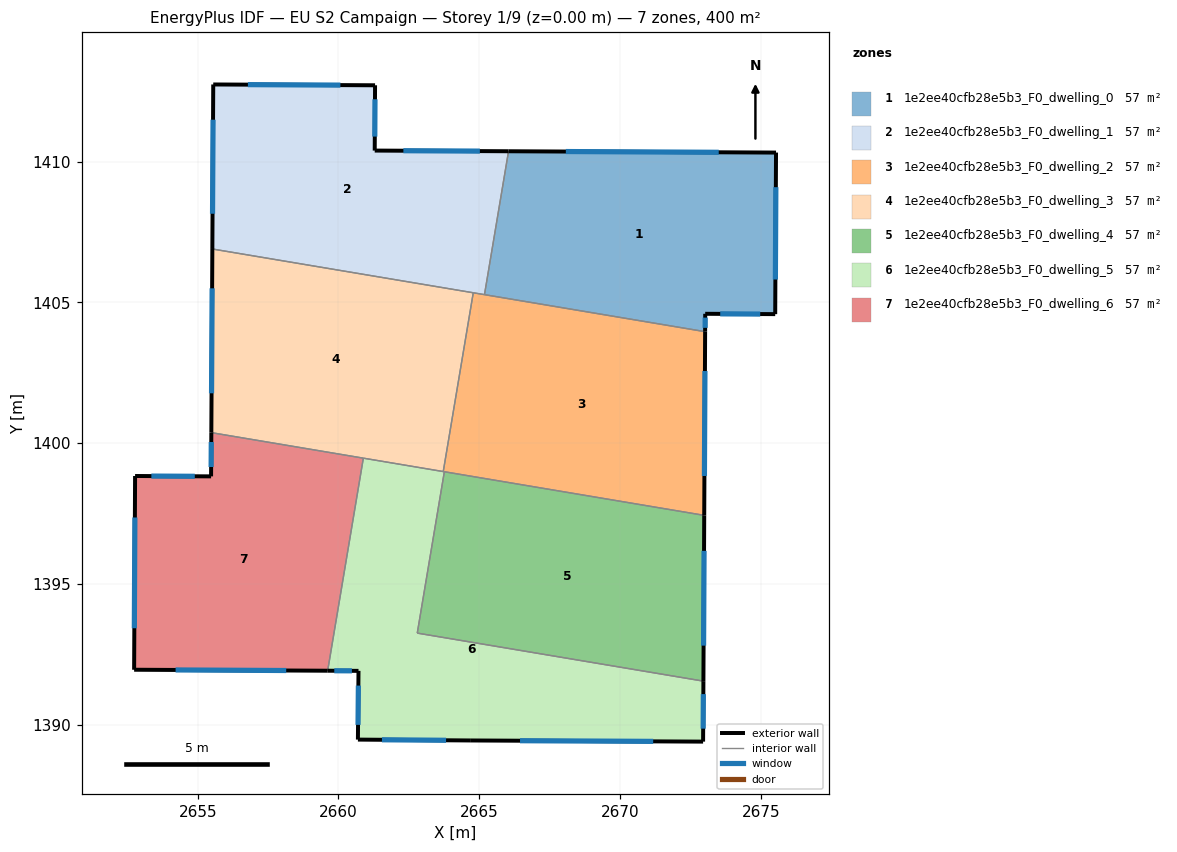
=== STOREY PLAN SPEC (per zone: floor XY polygon, exterior-wall plan segments, windows/doors) ===
zone 1: 1e2ee40cfb28e5b3_F0_dwelling_0  (57.1 m²)
  floor: (2675.54, 1410.32) (2675.51, 1404.58) (2673.03, 1404.59) (2673.02, 1403.96) (2665.18, 1405.28) (2666.04, 1410.37)
  exterior wall: (2673.03, 1404.59) – (2675.51, 1404.58)  [2.5 m]
    window: (2673.56, 1404.59) – (2674.98, 1404.59)  [2.4 m²]
  exterior wall: (2673.02, 1403.96) – (2673.03, 1404.59)  [0.6 m]
    window: (2673.02, 1404.10) – (2673.02, 1404.46)  [0.6 m²]
  exterior wall: (2675.54, 1410.32) – (2666.04, 1410.37)  [9.5 m]
    window: (2673.51, 1410.33) – (2668.07, 1410.36)  [9.3 m²]
  exterior wall: (2675.51, 1404.58) – (2675.54, 1410.32)  [5.7 m]
    window: (2675.52, 1405.81) – (2675.53, 1409.09)  [5.6 m²]
  interior walls: 2
zone 2: 1e2ee40cfb28e5b3_F0_dwelling_1  (57.1 m²)
  floor: (2666.04, 1410.37) (2665.18, 1405.28) (2655.52, 1406.90) (2655.55, 1412.74) (2661.30, 1412.71) (2661.29, 1410.39)
  exterior wall: (2655.55, 1412.74) – (2655.52, 1406.90)  [5.8 m]
    window: (2655.55, 1411.49) – (2655.53, 1408.15)  [5.7 m²]
  exterior wall: (2661.30, 1412.71) – (2655.55, 1412.74)  [5.7 m]
    window: (2660.07, 1412.72) – (2656.78, 1412.73)  [5.6 m²]
  exterior wall: (2661.29, 1410.39) – (2661.30, 1412.71)  [2.3 m]
    window: (2661.29, 1410.89) – (2661.30, 1412.21)  [2.3 m²]
  exterior wall: (2666.04, 1410.37) – (2661.29, 1410.39)  [4.8 m]
    window: (2665.02, 1410.37) – (2662.31, 1410.39)  [4.7 m²]
  interior walls: 3
zone 3: 1e2ee40cfb28e5b3_F0_dwelling_2  (57.1 m²)
  floor: (2673.02, 1403.96) (2672.99, 1397.44) (2663.72, 1398.99) (2664.79, 1405.34)
  exterior wall: (2672.99, 1397.44) – (2673.02, 1403.96)  [6.5 m]
    window: (2673.00, 1398.83) – (2673.02, 1402.56)  [6.4 m²]
  interior walls: 5
zone 4: 1e2ee40cfb28e5b3_F0_dwelling_3  (57.1 m²)
  floor: (2664.79, 1405.34) (2663.72, 1398.99) (2655.48, 1400.37) (2655.52, 1406.90)
  exterior wall: (2655.52, 1406.90) – (2655.48, 1400.37)  [6.5 m]
    window: (2655.51, 1405.50) – (2655.49, 1401.77)  [6.4 m²]
  interior walls: 4
zone 5: 1e2ee40cfb28e5b3_F0_dwelling_4  (57.1 m²)
  floor: (2672.99, 1397.44) (2672.96, 1391.55) (2662.80, 1393.25) (2663.76, 1398.99)
  exterior wall: (2672.96, 1391.55) – (2672.99, 1397.44)  [5.9 m]
    window: (2672.97, 1392.81) – (2672.98, 1396.17)  [5.8 m²]
  interior walls: 3
zone 6: 1e2ee40cfb28e5b3_F0_dwelling_5  (57.1 m²)
  floor: (2672.96, 1391.55) (2672.95, 1389.40) (2664.67, 1389.44) (2660.69, 1389.47) (2660.71, 1391.91) (2659.62, 1391.92) (2660.88, 1399.47) (2663.76, 1398.99) (2662.80, 1393.25)
  exterior wall: (2672.95, 1389.40) – (2672.96, 1391.55)  [2.1 m]
    window: (2672.95, 1389.86) – (2672.96, 1391.09)  [2.1 m²]
  exterior wall: (2664.67, 1389.44) – (2672.95, 1389.40)  [8.3 m]
    window: (2666.45, 1389.43) – (2671.18, 1389.41)  [8.1 m²]
  exterior wall: (2660.69, 1389.47) – (2664.67, 1389.44)  [4.0 m]
    window: (2661.54, 1389.47) – (2663.82, 1389.45)  [3.9 m²]
  exterior wall: (2660.71, 1391.91) – (2660.69, 1389.47)  [2.4 m]
    window: (2660.71, 1391.39) – (2660.69, 1389.99)  [2.4 m²]
  exterior wall: (2659.62, 1391.92) – (2660.71, 1391.91)  [1.1 m]
    window: (2659.85, 1391.92) – (2660.48, 1391.91)  [1.1 m²]
  interior walls: 5
zone 7: 1e2ee40cfb28e5b3_F0_dwelling_6  (57.1 m²)
  floor: (2660.88, 1399.47) (2659.62, 1391.92) (2652.74, 1391.95) (2652.78, 1398.83) (2655.47, 1398.82) (2655.48, 1400.37)
  exterior wall: (2652.74, 1391.95) – (2659.62, 1391.92)  [6.9 m]
    window: (2654.21, 1391.95) – (2658.14, 1391.93)  [6.7 m²]
  exterior wall: (2652.78, 1398.83) – (2652.74, 1391.95)  [6.9 m]
    window: (2652.77, 1397.36) – (2652.75, 1393.43)  [6.7 m²]
  exterior wall: (2655.47, 1398.82) – (2652.78, 1398.83)  [2.7 m]
    window: (2654.90, 1398.82) – (2653.35, 1398.83)  [2.6 m²]
  exterior wall: (2655.48, 1400.37) – (2655.47, 1398.82)  [1.6 m]
    window: (2655.48, 1400.04) – (2655.48, 1399.15)  [1.5 m²]
  interior walls: 2

=== DERIVED (storey summary) ===
Building: EU S2 Campaign
Storey: 1 of 9  (floor level z = 0.00 m)
Storey gross floor area: 400.0 m²
Zones on this storey: 7
  - 1e2ee40cfb28e5b3_F0_dwelling_0: floor 57.1 m²; exterior wall 18.4 m (55.1 m²); 4 window(s) 18.0 m²; WWR 32.7%
  - 1e2ee40cfb28e5b3_F0_dwelling_1: floor 57.1 m²; exterior wall 18.7 m (56.0 m²); 4 window(s) 18.3 m²; WWR 32.7%
  - 1e2ee40cfb28e5b3_F0_dwelling_2: floor 57.1 m²; exterior wall 6.5 m (19.6 m²); 1 window(s) 6.4 m²; WWR 32.7%
  - 1e2ee40cfb28e5b3_F0_dwelling_3: floor 57.1 m²; exterior wall 6.5 m (19.6 m²); 1 window(s) 6.4 m²; WWR 32.7%
  - 1e2ee40cfb28e5b3_F0_dwelling_4: floor 57.1 m²; exterior wall 5.9 m (17.7 m²); 1 window(s) 5.8 m²; WWR 32.7%
  - 1e2ee40cfb28e5b3_F0_dwelling_5: floor 57.1 m²; exterior wall 17.9 m (53.8 m²); 5 window(s) 17.6 m²; WWR 32.7%
  - 1e2ee40cfb28e5b3_F0_dwelling_6: floor 57.1 m²; exterior wall 18.0 m (54.0 m²); 4 window(s) 17.7 m²; WWR 32.7%
Zone adjacency (shared interzone walls):
  - 1e2ee40cfb28e5b3_F0_dwelling_0 ↔ 1e2ee40cfb28e5b3_F0_dwelling_1
  - 1e2ee40cfb28e5b3_F0_dwelling_0 ↔ 1e2ee40cfb28e5b3_F0_dwelling_2
  - 1e2ee40cfb28e5b3_F0_dwelling_1 ↔ 1e2ee40cfb28e5b3_F0_dwelling_2
  - 1e2ee40cfb28e5b3_F0_dwelling_1 ↔ 1e2ee40cfb28e5b3_F0_dwelling_3
  - 1e2ee40cfb28e5b3_F0_dwelling_2 ↔ 1e2ee40cfb28e5b3_F0_dwelling_3
  - 1e2ee40cfb28e5b3_F0_dwelling_2 ↔ 1e2ee40cfb28e5b3_F0_dwelling_4
  - 1e2ee40cfb28e5b3_F0_dwelling_2 ↔ 1e2ee40cfb28e5b3_F0_dwelling_5
  - 1e2ee40cfb28e5b3_F0_dwelling_3 ↔ 1e2ee40cfb28e5b3_F0_dwelling_5
  - 1e2ee40cfb28e5b3_F0_dwelling_3 ↔ 1e2ee40cfb28e5b3_F0_dwelling_6
  - 1e2ee40cfb28e5b3_F0_dwelling_4 ↔ 1e2ee40cfb28e5b3_F0_dwelling_5
  - 1e2ee40cfb28e5b3_F0_dwelling_5 ↔ 1e2ee40cfb28e5b3_F0_dwelling_6